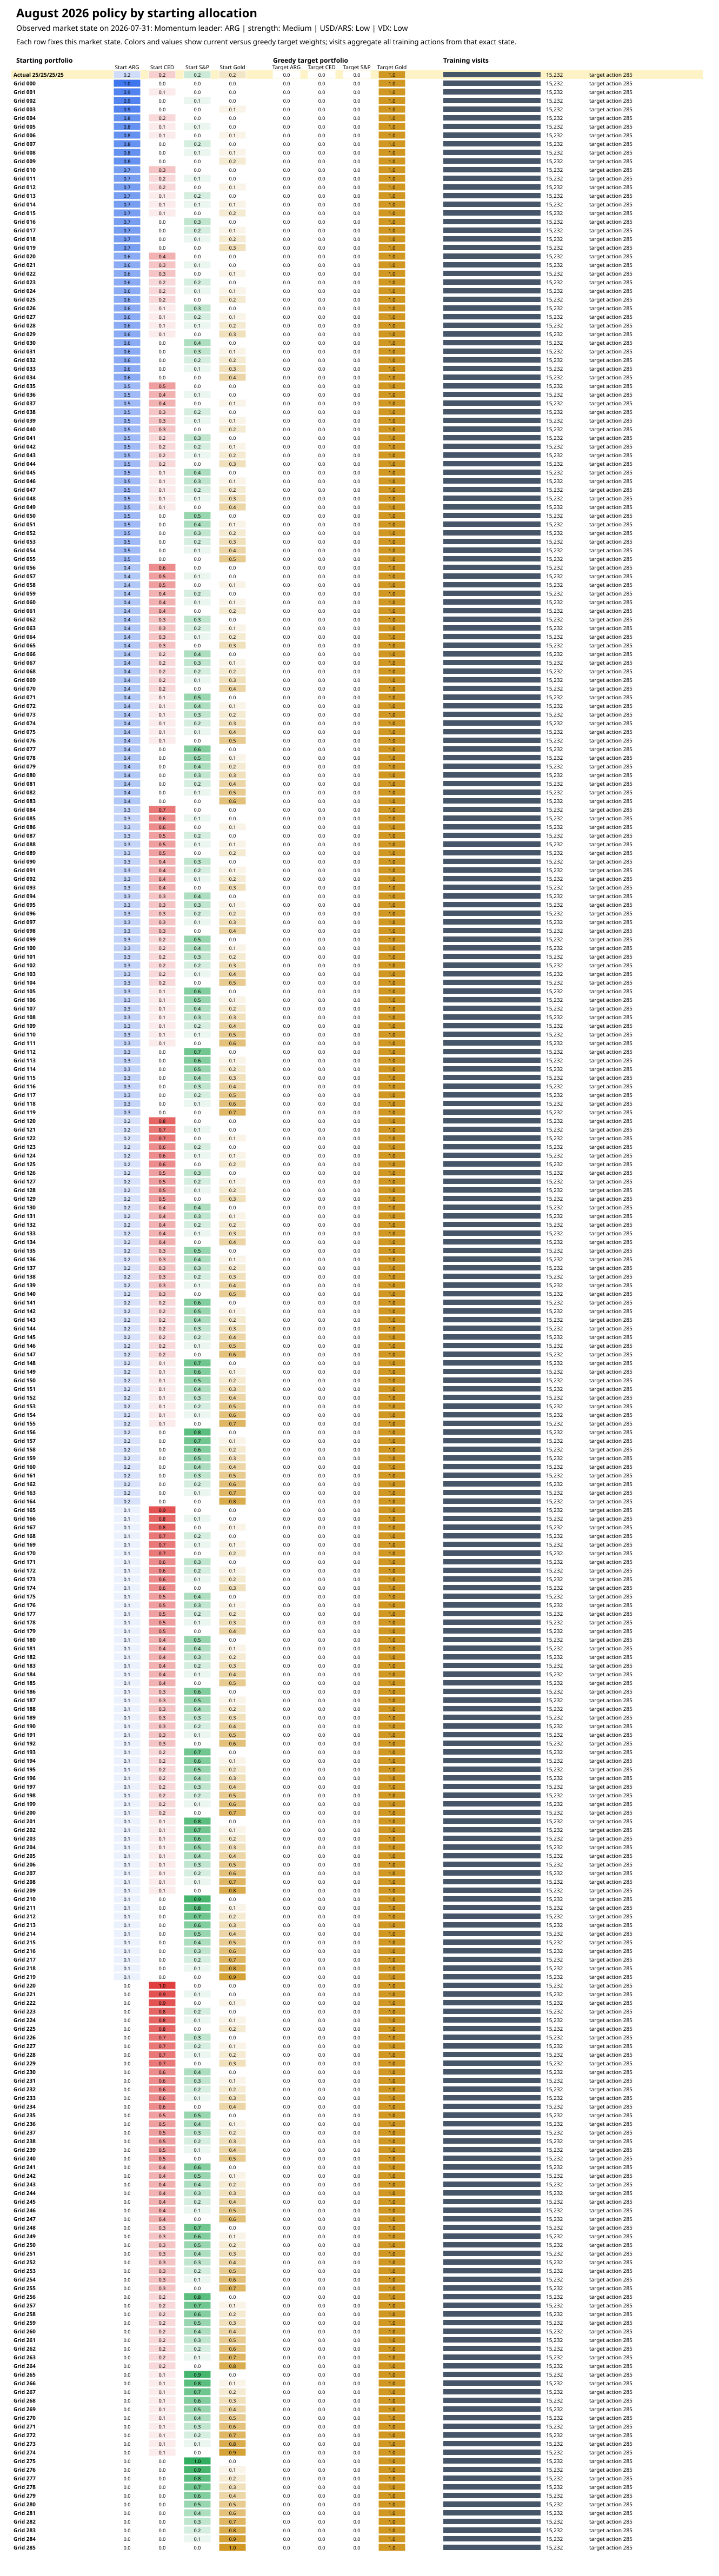

The table this chart was drawn from, first rows:
starting_portfolio_type, starting_action_id, state_key, known_state, state_total_visits, visited_action_count, selected_action_id, selected_q_value, selected_score, expected_turnover, start_arg, start_ced, start_sp500, start_gold, target_arg, target_ced, target_sp500, target_gold
prediction_assumption, -1, 0.0|1.0|0.0|0.0, True, 15232, 190, 285, 0.1277, 0.1172, 0.75, 0.25, 0.25, 0.25, 0.25, 0.0, 0.0, 0.0, 1.0
action_grid, 0, 0.0|1.0|0.0|0.0, True, 15232, 190, 285, 0.1277, 0.1137, 1.0, 1.0, 0.0, 0.0, 0.0, 0.0, 0.0, 0.0, 1.0
action_grid, 1, 0.0|1.0|0.0|0.0, True, 15232, 190, 285, 0.1277, 0.1137, 1.0, 0.9, 0.1, 0.0, 0.0, 0.0, 0.0, 0.0, 1.0
action_grid, 2, 0.0|1.0|0.0|0.0, True, 15232, 190, 285, 0.1277, 0.1137, 1.0, 0.9, 0.0, 0.1, 0.0, 0.0, 0.0, 0.0, 1.0
action_grid, 3, 0.0|1.0|0.0|0.0, True, 15232, 190, 285, 0.1277, 0.1151, 0.9, 0.9, 0.0, 0.0, 0.1, 0.0, 0.0, 0.0, 1.0
action_grid, 4, 0.0|1.0|0.0|0.0, True, 15232, 190, 285, 0.1277, 0.1137, 1.0, 0.8, 0.2, 0.0, 0.0, 0.0, 0.0, 0.0, 1.0
action_grid, 5, 0.0|1.0|0.0|0.0, True, 15232, 190, 285, 0.1277, 0.1137, 1.0, 0.8, 0.1, 0.1, 0.0, 0.0, 0.0, 0.0, 1.0
action_grid, 6, 0.0|1.0|0.0|0.0, True, 15232, 190, 285, 0.1277, 0.1151, 0.9, 0.8, 0.1, 0.0, 0.1, 0.0, 0.0, 0.0, 1.0
action_grid, 7, 0.0|1.0|0.0|0.0, True, 15232, 190, 285, 0.1277, 0.1137, 1.0, 0.8, 0.0, 0.2, 0.0, 0.0, 0.0, 0.0, 1.0
action_grid, 8, 0.0|1.0|0.0|0.0, True, 15232, 190, 285, 0.1277, 0.1151, 0.9, 0.8, 0.0, 0.1, 0.1, 0.0, 0.0, 0.0, 1.0
action_grid, 9, 0.0|1.0|0.0|0.0, True, 15232, 190, 285, 0.1277, 0.1165, 0.8, 0.8, 0.0, 0.0, 0.2, 0.0, 0.0, 0.0, 1.0
action_grid, 10, 0.0|1.0|0.0|0.0, True, 15232, 190, 285, 0.1277, 0.1137, 1.0, 0.7, 0.3, 0.0, 0.0, 0.0, 0.0, 0.0, 1.0
action_grid, 11, 0.0|1.0|0.0|0.0, True, 15232, 190, 285, 0.1277, 0.1137, 1.0, 0.7, 0.2, 0.1, 0.0, 0.0, 0.0, 0.0, 1.0
action_grid, 12, 0.0|1.0|0.0|0.0, True, 15232, 190, 285, 0.1277, 0.1151, 0.9, 0.7, 0.2, 0.0, 0.1, 0.0, 0.0, 0.0, 1.0
action_grid, 13, 0.0|1.0|0.0|0.0, True, 15232, 190, 285, 0.1277, 0.1137, 1.0, 0.7, 0.1, 0.2, 0.0, 0.0, 0.0, 0.0, 1.0
action_grid, 14, 0.0|1.0|0.0|0.0, True, 15232, 190, 285, 0.1277, 0.1151, 0.9, 0.7, 0.1, 0.1, 0.1, 0.0, 0.0, 0.0, 1.0
action_grid, 15, 0.0|1.0|0.0|0.0, True, 15232, 190, 285, 0.1277, 0.1165, 0.8, 0.7, 0.1, 0.0, 0.2, 0.0, 0.0, 0.0, 1.0
action_grid, 16, 0.0|1.0|0.0|0.0, True, 15232, 190, 285, 0.1277, 0.1137, 1.0, 0.7, 0.0, 0.3, 0.0, 0.0, 0.0, 0.0, 1.0
action_grid, 17, 0.0|1.0|0.0|0.0, True, 15232, 190, 285, 0.1277, 0.1151, 0.9, 0.7, 0.0, 0.2, 0.1, 0.0, 0.0, 0.0, 1.0
action_grid, 18, 0.0|1.0|0.0|0.0, True, 15232, 190, 285, 0.1277, 0.1165, 0.8, 0.7, 0.0, 0.1, 0.2, 0.0, 0.0, 0.0, 1.0
action_grid, 19, 0.0|1.0|0.0|0.0, True, 15232, 190, 285, 0.1277, 0.1179, 0.7, 0.7, 0.0, 0.0, 0.3, 0.0, 0.0, 0.0, 1.0
action_grid, 20, 0.0|1.0|0.0|0.0, True, 15232, 190, 285, 0.1277, 0.1137, 1.0, 0.6, 0.4, 0.0, 0.0, 0.0, 0.0, 0.0, 1.0
action_grid, 21, 0.0|1.0|0.0|0.0, True, 15232, 190, 285, 0.1277, 0.1137, 1.0, 0.6, 0.3, 0.1, 0.0, 0.0, 0.0, 0.0, 1.0
action_grid, 22, 0.0|1.0|0.0|0.0, True, 15232, 190, 285, 0.1277, 0.1151, 0.9, 0.6, 0.3, 0.0, 0.1, 0.0, 0.0, 0.0, 1.0
action_grid, 23, 0.0|1.0|0.0|0.0, True, 15232, 190, 285, 0.1277, 0.1137, 1.0, 0.6, 0.2, 0.2, 0.0, 0.0, 0.0, 0.0, 1.0
action_grid, 24, 0.0|1.0|0.0|0.0, True, 15232, 190, 285, 0.1277, 0.1151, 0.9, 0.6, 0.2, 0.1, 0.1, 0.0, 0.0, 0.0, 1.0
action_grid, 25, 0.0|1.0|0.0|0.0, True, 15232, 190, 285, 0.1277, 0.1165, 0.8, 0.6, 0.2, 0.0, 0.2, 0.0, 0.0, 0.0, 1.0
action_grid, 26, 0.0|1.0|0.0|0.0, True, 15232, 190, 285, 0.1277, 0.1137, 1.0, 0.6, 0.1, 0.3, 0.0, 0.0, 0.0, 0.0, 1.0
action_grid, 27, 0.0|1.0|0.0|0.0, True, 15232, 190, 285, 0.1277, 0.1151, 0.9, 0.6, 0.1, 0.2, 0.1, 0.0, 0.0, 0.0, 1.0
action_grid, 28, 0.0|1.0|0.0|0.0, True, 15232, 190, 285, 0.1277, 0.1165, 0.8, 0.6, 0.1, 0.1, 0.2, 0.0, 0.0, 0.0, 1.0
action_grid, 29, 0.0|1.0|0.0|0.0, True, 15232, 190, 285, 0.1277, 0.1179, 0.7, 0.6, 0.1, 0.0, 0.3, 0.0, 0.0, 0.0, 1.0
action_grid, 30, 0.0|1.0|0.0|0.0, True, 15232, 190, 285, 0.1277, 0.1137, 1.0, 0.6, 0.0, 0.4, 0.0, 0.0, 0.0, 0.0, 1.0
action_grid, 31, 0.0|1.0|0.0|0.0, True, 15232, 190, 285, 0.1277, 0.1151, 0.9, 0.6, 0.0, 0.3, 0.1, 0.0, 0.0, 0.0, 1.0
action_grid, 32, 0.0|1.0|0.0|0.0, True, 15232, 190, 285, 0.1277, 0.1165, 0.8, 0.6, 0.0, 0.2, 0.2, 0.0, 0.0, 0.0, 1.0
action_grid, 33, 0.0|1.0|0.0|0.0, True, 15232, 190, 285, 0.1277, 0.1179, 0.7, 0.6, 0.0, 0.1, 0.3, 0.0, 0.0, 0.0, 1.0
action_grid, 34, 0.0|1.0|0.0|0.0, True, 15232, 190, 285, 0.1277, 0.1193, 0.6, 0.6, 0.0, 0.0, 0.4, 0.0, 0.0, 0.0, 1.0
action_grid, 35, 0.0|1.0|0.0|0.0, True, 15232, 190, 285, 0.1277, 0.1137, 1.0, 0.5, 0.5, 0.0, 0.0, 0.0, 0.0, 0.0, 1.0
action_grid, 36, 0.0|1.0|0.0|0.0, True, 15232, 190, 285, 0.1277, 0.1137, 1.0, 0.5, 0.4, 0.1, 0.0, 0.0, 0.0, 0.0, 1.0
action_grid, 37, 0.0|1.0|0.0|0.0, True, 15232, 190, 285, 0.1277, 0.1151, 0.9, 0.5, 0.4, 0.0, 0.1, 0.0, 0.0, 0.0, 1.0
action_grid, 38, 0.0|1.0|0.0|0.0, True, 15232, 190, 285, 0.1277, 0.1137, 1.0, 0.5, 0.3, 0.2, 0.0, 0.0, 0.0, 0.0, 1.0
action_grid, 39, 0.0|1.0|0.0|0.0, True, 15232, 190, 285, 0.1277, 0.1151, 0.9, 0.5, 0.3, 0.1, 0.1, 0.0, 0.0, 0.0, 1.0
action_grid, 40, 0.0|1.0|0.0|0.0, True, 15232, 190, 285, 0.1277, 0.1165, 0.8, 0.5, 0.3, 0.0, 0.2, 0.0, 0.0, 0.0, 1.0
action_grid, 41, 0.0|1.0|0.0|0.0, True, 15232, 190, 285, 0.1277, 0.1137, 1.0, 0.5, 0.2, 0.3, 0.0, 0.0, 0.0, 0.0, 1.0
action_grid, 42, 0.0|1.0|0.0|0.0, True, 15232, 190, 285, 0.1277, 0.1151, 0.9, 0.5, 0.2, 0.2, 0.1, 0.0, 0.0, 0.0, 1.0
action_grid, 43, 0.0|1.0|0.0|0.0, True, 15232, 190, 285, 0.1277, 0.1165, 0.8, 0.5, 0.2, 0.1, 0.2, 0.0, 0.0, 0.0, 1.0
action_grid, 44, 0.0|1.0|0.0|0.0, True, 15232, 190, 285, 0.1277, 0.1179, 0.7, 0.5, 0.2, 0.0, 0.3, 0.0, 0.0, 0.0, 1.0
action_grid, 45, 0.0|1.0|0.0|0.0, True, 15232, 190, 285, 0.1277, 0.1137, 1.0, 0.5, 0.1, 0.4, 0.0, 0.0, 0.0, 0.0, 1.0
action_grid, 46, 0.0|1.0|0.0|0.0, True, 15232, 190, 285, 0.1277, 0.1151, 0.9, 0.5, 0.1, 0.3, 0.1, 0.0, 0.0, 0.0, 1.0
action_grid, 47, 0.0|1.0|0.0|0.0, True, 15232, 190, 285, 0.1277, 0.1165, 0.8, 0.5, 0.1, 0.2, 0.2, 0.0, 0.0, 0.0, 1.0
action_grid, 48, 0.0|1.0|0.0|0.0, True, 15232, 190, 285, 0.1277, 0.1179, 0.7, 0.5, 0.1, 0.1, 0.3, 0.0, 0.0, 0.0, 1.0
action_grid, 49, 0.0|1.0|0.0|0.0, True, 15232, 190, 285, 0.1277, 0.1193, 0.6, 0.5, 0.1, 0.0, 0.4, 0.0, 0.0, 0.0, 1.0
action_grid, 50, 0.0|1.0|0.0|0.0, True, 15232, 190, 285, 0.1277, 0.1137, 1.0, 0.5, 0.0, 0.5, 0.0, 0.0, 0.0, 0.0, 1.0
action_grid, 51, 0.0|1.0|0.0|0.0, True, 15232, 190, 285, 0.1277, 0.1151, 0.9, 0.5, 0.0, 0.4, 0.1, 0.0, 0.0, 0.0, 1.0
action_grid, 52, 0.0|1.0|0.0|0.0, True, 15232, 190, 285, 0.1277, 0.1165, 0.8, 0.5, 0.0, 0.3, 0.2, 0.0, 0.0, 0.0, 1.0
action_grid, 53, 0.0|1.0|0.0|0.0, True, 15232, 190, 285, 0.1277, 0.1179, 0.7, 0.5, 0.0, 0.2, 0.3, 0.0, 0.0, 0.0, 1.0
action_grid, 54, 0.0|1.0|0.0|0.0, True, 15232, 190, 285, 0.1277, 0.1193, 0.6, 0.5, 0.0, 0.1, 0.4, 0.0, 0.0, 0.0, 1.0
action_grid, 55, 0.0|1.0|0.0|0.0, True, 15232, 190, 285, 0.1277, 0.1207, 0.5, 0.5, 0.0, 0.0, 0.5, 0.0, 0.0, 0.0, 1.0
action_grid, 56, 0.0|1.0|0.0|0.0, True, 15232, 190, 285, 0.1277, 0.1137, 1.0, 0.4, 0.6, 0.0, 0.0, 0.0, 0.0, 0.0, 1.0
action_grid, 57, 0.0|1.0|0.0|0.0, True, 15232, 190, 285, 0.1277, 0.1137, 1.0, 0.4, 0.5, 0.1, 0.0, 0.0, 0.0, 0.0, 1.0
action_grid, 58, 0.0|1.0|0.0|0.0, True, 15232, 190, 285, 0.1277, 0.1151, 0.9, 0.4, 0.5, 0.0, 0.1, 0.0, 0.0, 0.0, 1.0
... 227 more rows
